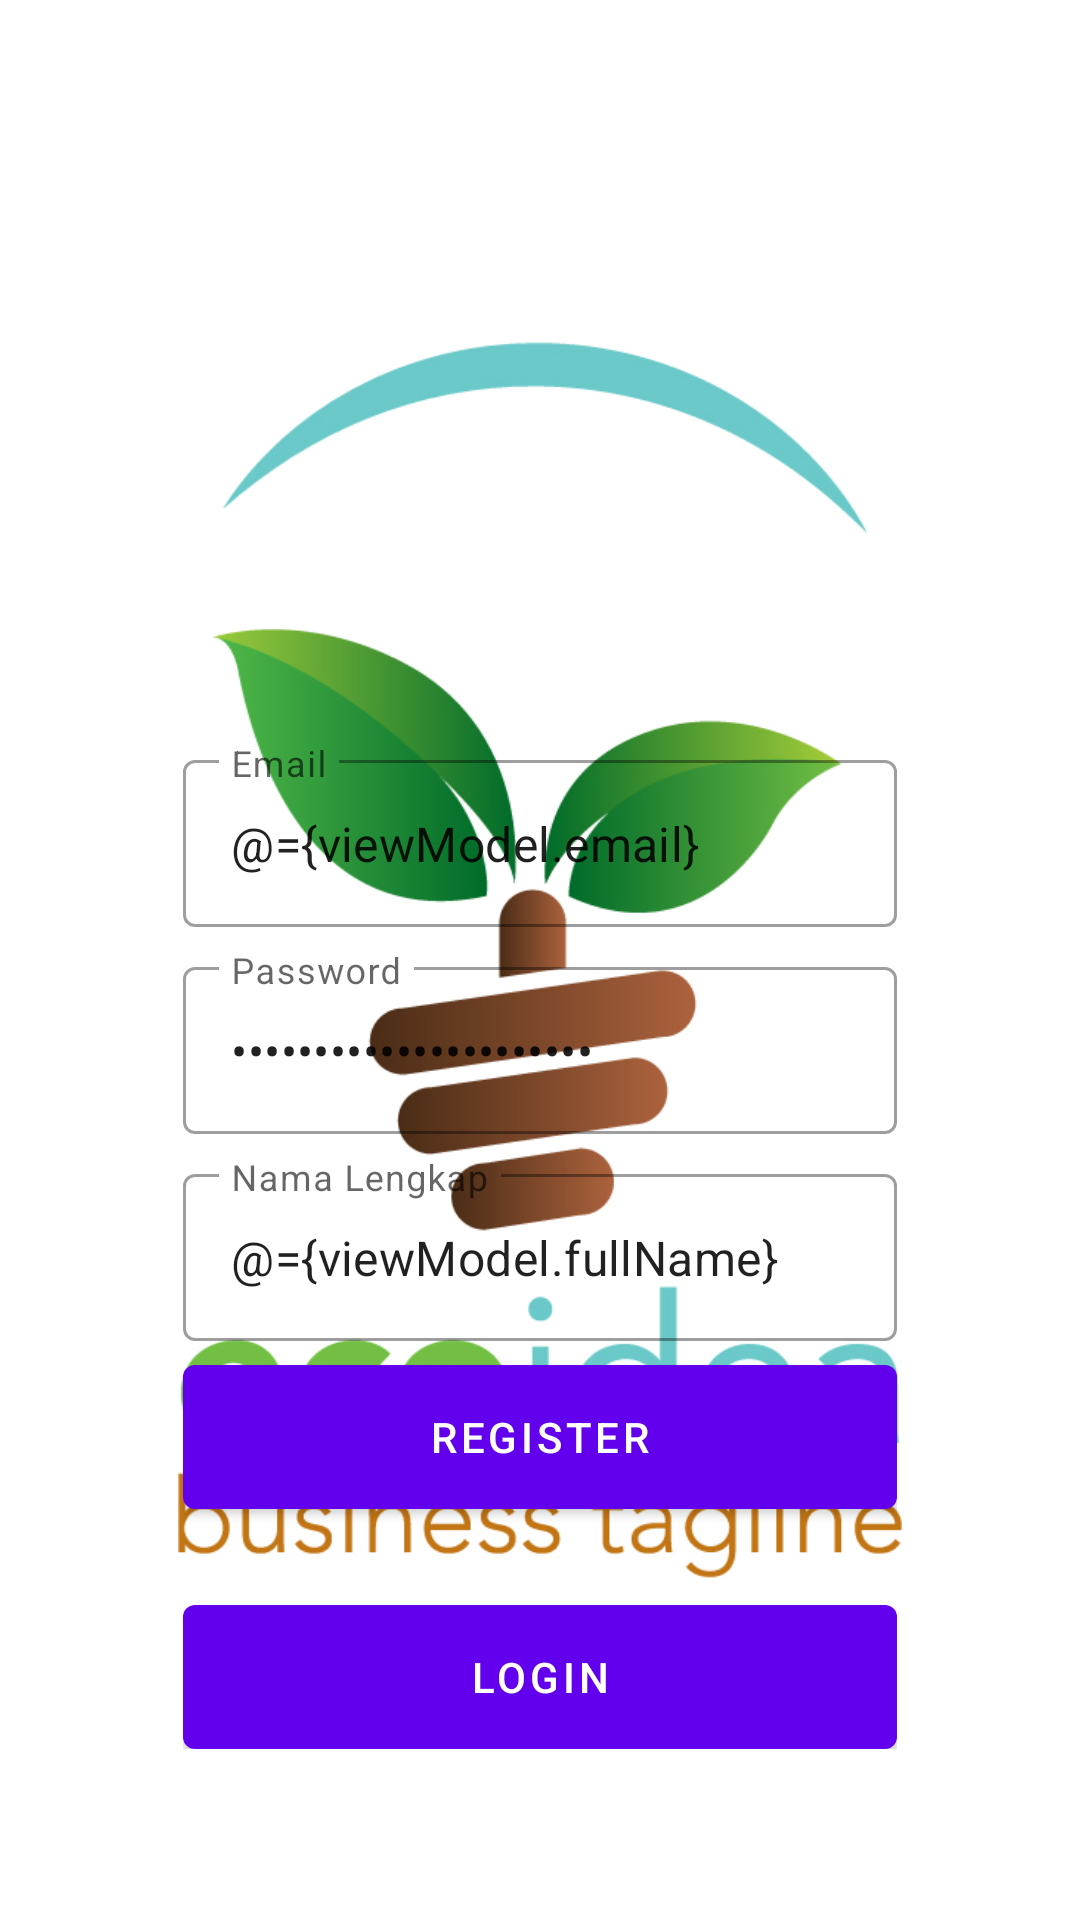

This screen was rendered from an Android layout file. Write that file and the resources it references.
<!-- AndroidManifest.xml: application theme Theme.Appserah0787 -->
<!-- res/layout/fragment_register.xml -->
<?xml version="1.0" encoding="utf-8"?>
<layout xmlns:android="http://schemas.android.com/apk/res/android"
    xmlns:tools="http://schemas.android.com/tools"
    xmlns:app="http://schemas.android.com/apk/res-auto">

    <data>
        <variable
            name="viewModel"
            type="com.appserah0787.ui.auth.AuthViewModel" />

    </data>

    <androidx.coordinatorlayout.widget.CoordinatorLayout
        android:layout_width="match_parent"
        android:layout_height="match_parent"
        tools:context=".ui.auth.LoginFragment">

        <androidx.constraintlayout.widget.ConstraintLayout
            android:id="@+id/constraintLayout"
            android:layout_width="match_parent"
            android:layout_height="match_parent">

            <ImageView
                android:layout_width="match_parent"
                android:layout_height="match_parent"
                android:scaleType="centerCrop"
                android:src="@drawable/bg_auth" />

            <LinearLayout
                android:layout_width="0dp"
                android:layout_height="wrap_content"
                android:gravity="center"
                android:orientation="vertical"
                android:padding="16dp"
                app:layout_constraintWidth_percent="0.75"
                app:layout_constraintVertical_bias="0.85"
                app:layout_constraintBottom_toBottomOf="parent"
                app:layout_constraintEnd_toEndOf="parent"
                app:layout_constraintStart_toStartOf="parent"
                app:layout_constraintTop_toTopOf="parent">

                <com.google.android.material.textfield.TextInputLayout
                    android:layout_width="match_parent"
                    android:layout_height="wrap_content"
                    style="@style/Widget.MaterialComponents.TextInputLayout.OutlinedBox"
                    android:hint="@string/email">

                    <com.google.android.material.textfield.TextInputEditText
                        android:layout_width="match_parent"
                        android:layout_height="wrap_content"
                        android:id="@+id/editEmail"
                        android:inputType="textEmailAddress"
                        android:text="@={viewModel.email}"/>

                </com.google.android.material.textfield.TextInputLayout>

                <com.google.android.material.textfield.TextInputLayout
                    android:layout_width="match_parent"
                    android:layout_height="wrap_content"
                    style="@style/Widget.MaterialComponents.TextInputLayout.OutlinedBox"
                    android:layout_marginTop="8dp"
                    android:hint="@string/password">

                    <com.google.android.material.textfield.TextInputEditText
                        android:layout_width="match_parent"
                        android:layout_height="wrap_content"
                        android:id="@+id/editPassword"
                        android:inputType="textPassword"
                        android:text="@={viewModel.password}"/>

                </com.google.android.material.textfield.TextInputLayout>

                <com.google.android.material.textfield.TextInputLayout
                    android:layout_width="match_parent"
                    android:layout_height="wrap_content"
                    style="@style/Widget.MaterialComponents.TextInputLayout.OutlinedBox"
                    android:layout_marginTop="8dp"
                    android:hint="@string/full_name">

                    <com.google.android.material.textfield.TextInputEditText
                        android:layout_width="match_parent"
                        android:layout_height="wrap_content"
                        android:id="@+id/editfullName"
                        android:inputType="textCapWords"
                        android:text="@={viewModel.fullName}"/>

                </com.google.android.material.textfield.TextInputLayout>


                <com.google.android.material.button.MaterialButton
                    android:id="@+id/buttonRegister"
                    android:layout_width="match_parent"
                    android:layout_height="wrap_content"
                    android:insetBottom="0dp"
                    android:insetTop="0dp"
                    android:onClick="@{()-> viewModel.register()}"
                    android:text="@string/register"
                    android:layout_marginTop="8dp"/>

                <com.google.android.material.button.MaterialButton
                    android:id="@+id/buttonLogin"
                    android:layout_width="match_parent"
                    android:layout_height="wrap_content"
                    android:insetBottom="0dp"
                    android:insetTop="0dp"
                    android:text="@string/login"
                    android:layout_marginTop="32dp"/>


            </LinearLayout>


        </androidx.constraintlayout.widget.ConstraintLayout>
    </androidx.coordinatorlayout.widget.CoordinatorLayout>



</layout>
<!-- resources referenced by this layout -->
<resources>
  <!-- drawable bg_auth: jpg bitmap (drawable, 152655 bytes) -->
  <string name="email">Email</string>
  <string name="full_name">Nama Lengkap</string>
  <string name="login">Login</string>
  <string name="password">Password</string>
  <string name="register">Register</string>
  <style name="Theme.Appserah0787" parent="Theme.MaterialComponents.DayNight.DarkActionBar">
          
          <item name="colorPrimary">@color/purple_500</item>
          <item name="colorPrimaryVariant">@color/purple_700</item>
          <item name="colorOnPrimary">@color/white</item>
          
          <item name="colorSecondary">@color/teal_200</item>
          <item name="colorSecondaryVariant">@color/teal_700</item>
          <item name="colorOnSecondary">@color/black</item>
          
          <item name="android:statusBarColor" tools:targetApi="l">?attr/colorPrimaryVariant</item>
          
      </style>
  <!-- not gathered from this repository: default colours our renderer supplied (Android Studio template values) -->
  <color name="purple_500">#FF6200EE</color>
  <color name="purple_700">#FF3700B3</color>
  <color name="teal_200">#FF03DAC5</color>
  <color name="teal_700">#FF018786</color>
  <color name="black">#FF000000</color>
  <color name="white">#FFFFFFFF</color>
</resources>
